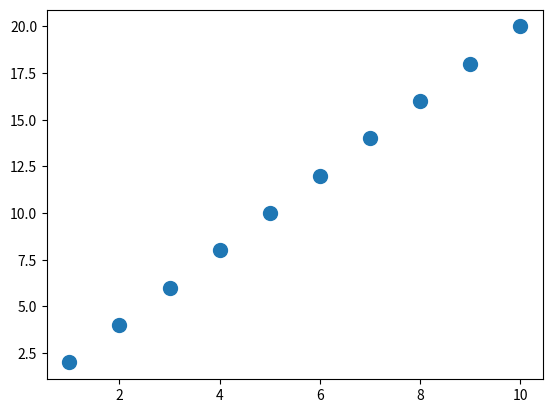

This chart was generated by the following Python code:
import matplotlib.pyplot as plt

x = [1,2,3,4,5,6,7,8,9,10]
y = [2,4,6,8,10,12,14,16,18,20]

plt.scatter(x,y, s=100)
plt.show()